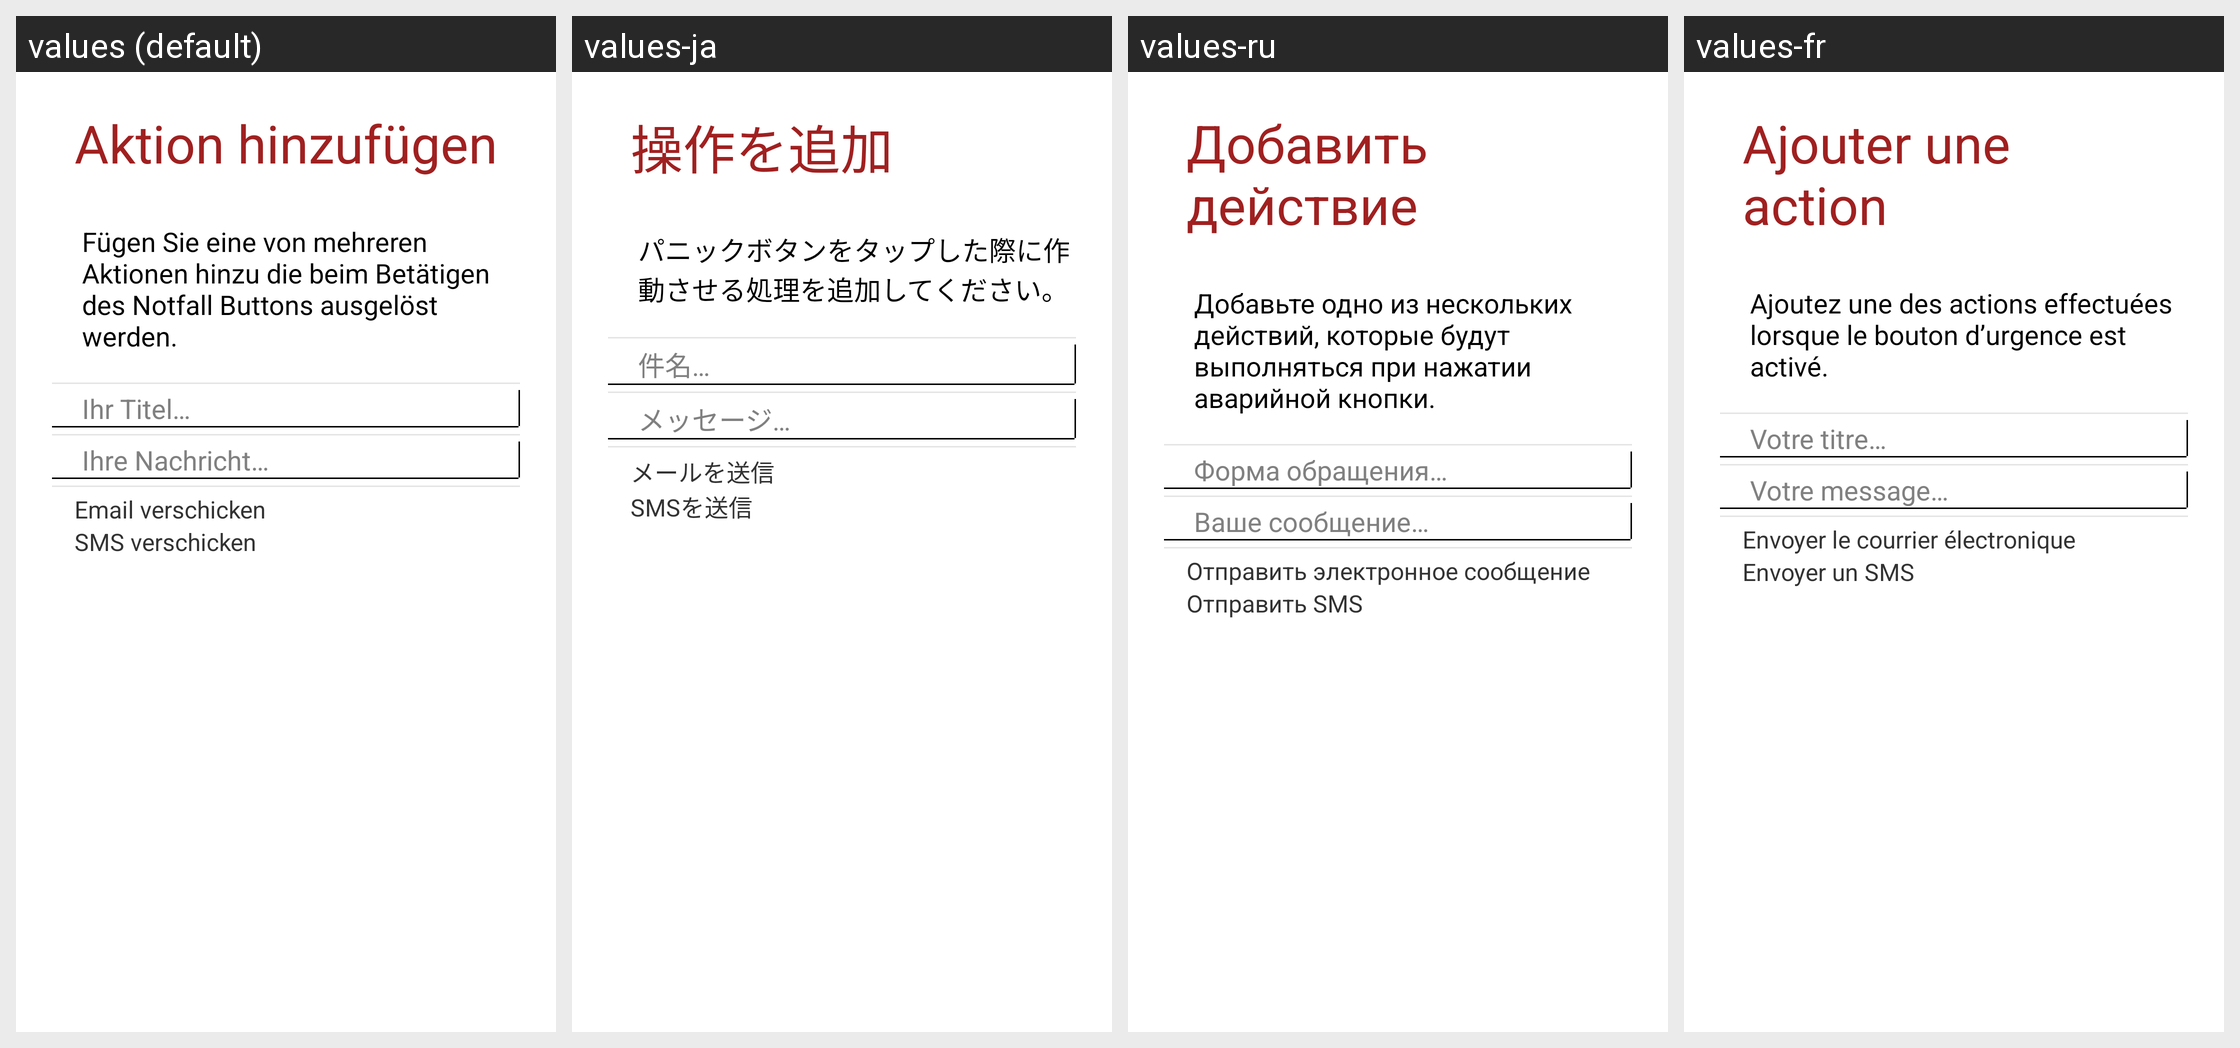

Locale-by-locale string values for the Android screen shown in this grid:
Android screen res/layout/panic_action_wizard_two.xml rendered under 4 locales, left to right: values (default), values-ja, values-ru, values-fr. Device: Nexus 5 (rendered at 1080×1920; each locale shown at half size, 540×960, under a caption strip naming it); theme GDataTheme.
Other locales in the repository, not shown: values-en, values-es, values-hu, values-it, values-nl, values-pl, values-pt, values-pt-rBR, values-tr, values-zh, values-zh-rCN, values-zh-rTW.
Strings drawn on this screen, with the default value and each locale's value (text and hints the layout hard-codes, and strings that could not be matched under every locale, appear in the picture but are not listed):

add_action
  values: Aktion hinzufügen
  values-ja: 操作を追加
  values-ru: Добавить действие
  values-fr: Ajouter une action

panic_wizard_description_one
  values: Fügen Sie eine von mehreren Aktionen hinzu die beim Betätigen des Notfall Buttons ausgelöst werden.
  values-ja: パニックボタンをタップした際に作動させる処理を追加してください。
  values-ru: Добавьте одно из нескольких действий, которые будут выполняться при нажатии аварийной кнопки.
  values-fr: Ajoutez une des actions effectuées lorsque le bouton d’urgence est activé.

panic_edittext_hint_header
  values: Ihr Titel…
  values-ja: 件名…
  values-ru: Форма обращения…
  values-fr: Votre titre…

panic_edittext_hint
  values: Ihre Nachricht…
  values-ja: メッセージ…
  values-ru: Ваше сообщение…
  values-fr: Votre message…

panic_email
  values: Email verschicken
  values-ja: メールを送信
  values-ru: Отправить электронное сообщение
  values-fr: Envoyer le courrier électronique

panic_sms
  values: SMS verschicken
  values-ja: SMSを送信
  values-ru: Отправить SMS
  values-fr: Envoyer un SMS
